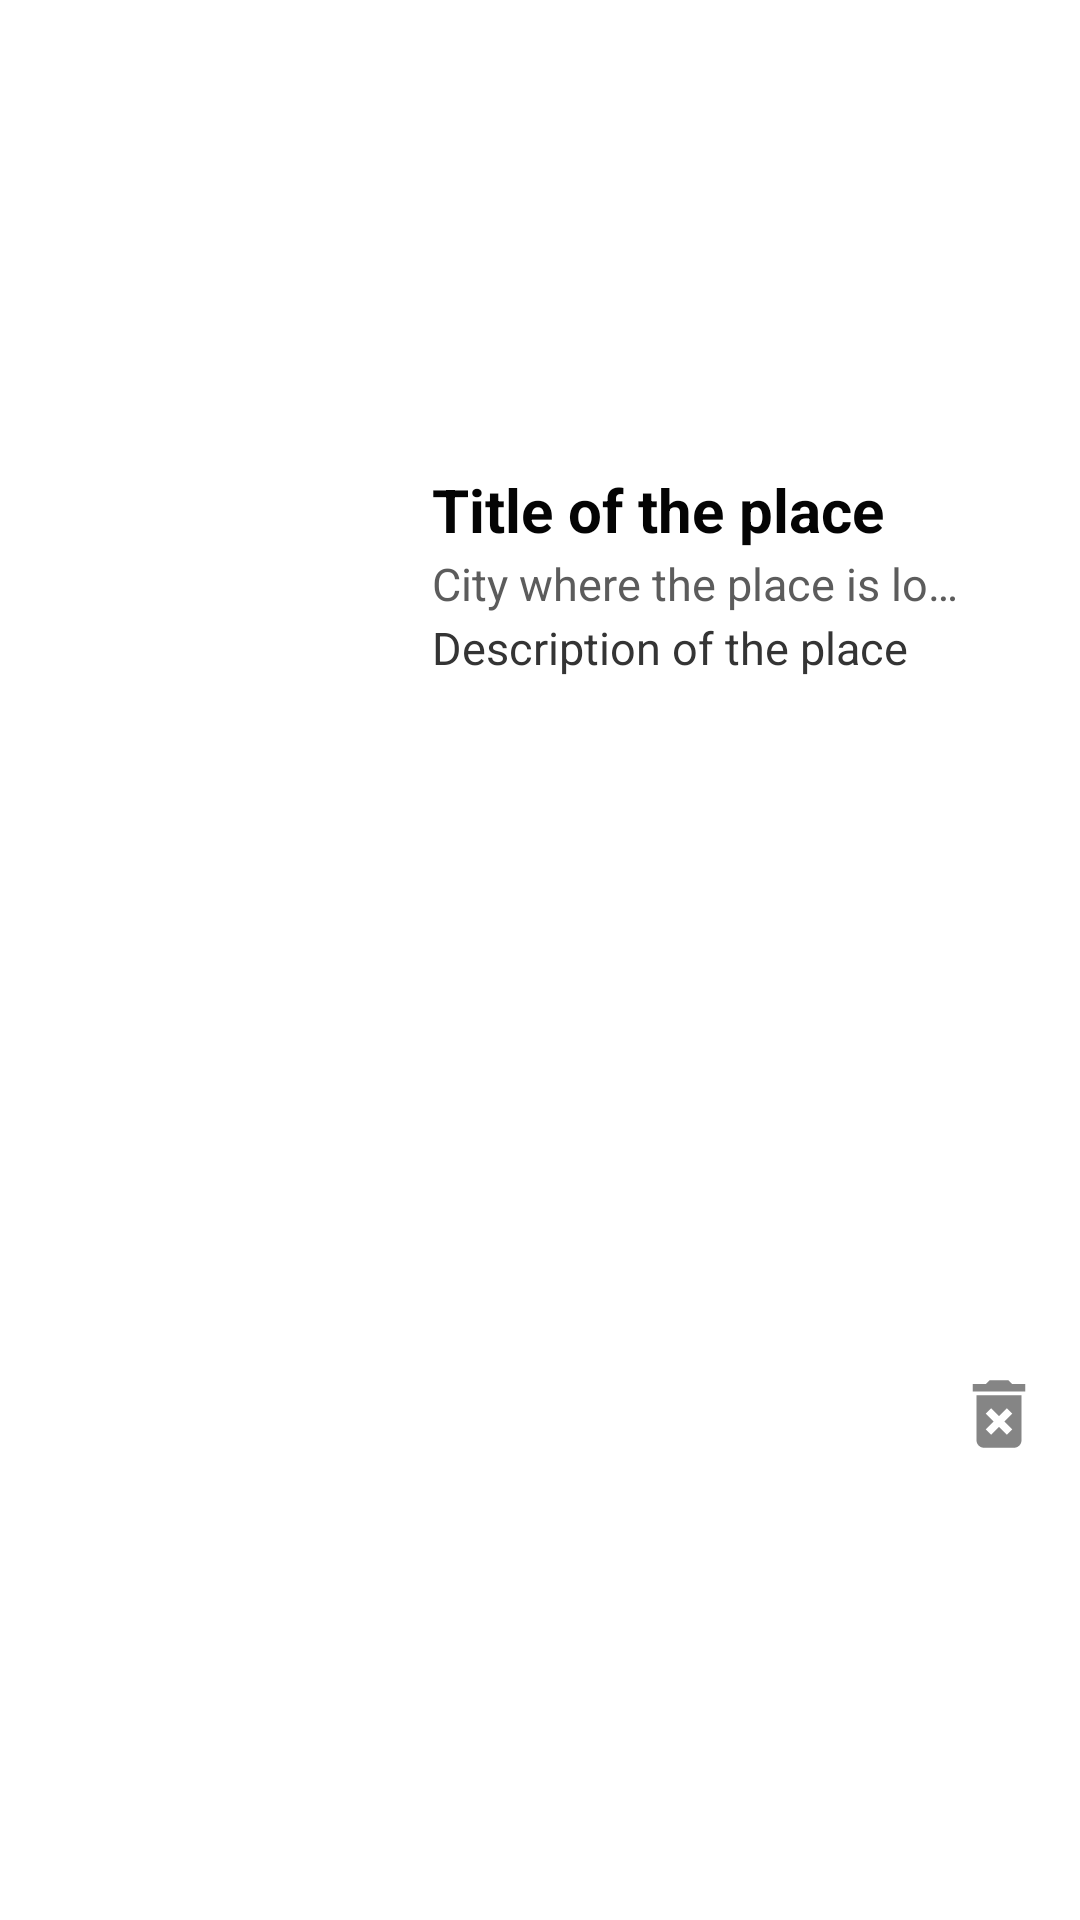

Reconstruct the res/layout file that produces this screen, plus the resources it refers to.
<!-- AndroidManifest.xml: application theme Theme.CeliaCare -->
<!-- res/layout/my_places_list.xml -->
<?xml version="1.0" encoding="utf-8"?>
<RelativeLayout xmlns:android="http://schemas.android.com/apk/res/android"
    android:layout_width="match_parent"
    android:layout_height="130dp"
    android:gravity="center"
    android:listSelector="#BFBFBF"
    android:orientation="horizontal"
    android:foreground="?android:attr/selectableItemBackground"
    android:padding="5dip">

    <LinearLayout
        android:id="@+id/list_image_layout"
        android:layout_width="wrap_content"
        android:layout_height="wrap_content"
        android:layout_alignParentLeft="true"
        android:layout_marginRight="5dp"
        android:padding="3dp">

        <ImageView
            android:id="@+id/list_image"
            android:layout_width="128dp"
            android:layout_height="128dp"
            android:src="@drawable/establecimientos"
            android:scaleType="centerCrop"/>
    </LinearLayout>

    <TextView
        android:id="@+id/titleTextView"
        android:layout_width="wrap_content"
        android:layout_height="wrap_content"
        android:layout_toRightOf="@+id/list_image_layout"
        android:layout_alignTop="@+id/list_image_layout"
        android:layout_alignParentRight="true"
        android:text="@string/placeTitle"
        android:textColor="#040404"
        android:ellipsize="end"
        android:maxLines="2"
        android:textSize="20dp"
        android:textStyle="bold"
        android:typeface="sans" />

    <TextView
        android:id="@+id/cityTextView"
        android:layout_width="match_parent"
        android:layout_height="wrap_content"
        android:layout_below="@id/titleTextView"
        android:layout_toRightOf="@+id/list_image_layout"
        android:layout_marginTop="1dp"
        android:layout_toLeftOf="@+id/deleteImageView"
        android:text="@string/cityTitle"
        android:ellipsize="end"
        android:maxLines="1"
        android:textColor="#5C5C5C"
        android:textSize="15dp" />

    <TextView
        android:id="@+id/descriptionTextView"
        android:layout_width="match_parent"
        android:layout_height="wrap_content"
        android:layout_below="@id/cityTextView"
        android:layout_marginTop="1dp"
        android:layout_toRightOf="@+id/list_image_layout"
        android:layout_toLeftOf="@+id/deleteImageView"
        android:ellipsize="end"
        android:maxLines="2"
        android:text="@string/descriptionTitle"
        android:textColor="#343434"
        android:textSize="15dp" />

    <ImageView
        android:id="@+id/deleteImageView"
        android:layout_width="wrap_content"
        android:layout_height="wrap_content"
        android:layout_alignParentRight="true"
        android:layout_centerVertical="true"
        android:src="@drawable/ic_delete"
        android:layout_marginRight="10dp"
        android:clickable="true"
        android:foreground="?android:attr/selectableItemBackground"/>
</RelativeLayout>
<!-- resources referenced by this layout -->
<resources>
  <!-- drawable ic_delete: png bitmap (drawable-hdpi, 370 bytes) -->
  <string name="cityTitle">City where the place is located</string>
  <string name="descriptionTitle">Description of the place</string>
  <string name="placeTitle">Title of the place</string>
  <style name="Theme.CeliaCare" parent="Theme.MaterialComponents.DayNight.DarkActionBar">
          
          <item name="colorPrimary">@color/color_default</item>
          <item name="colorPrimaryVariant">@color/color_default_darker</item>
          <item name="colorOnPrimary">@color/white</item>
          
          <item name="colorSecondary">@color/teal_200</item>
          <item name="colorSecondaryVariant">@color/teal_700</item>
          <item name="colorOnSecondary">@color/black</item>
          
          <item name="android:statusBarColor">?attr/colorPrimaryVariant</item>
          
      </style>
  <color name="color_default">#FF9800</color>
  <color name="color_default_darker">#C37503</color>
  <color name="white">#FFFFFFFF</color>
  <color name="teal_200">#FF03DAC5</color>
  <color name="teal_700">#FF018786</color>
  <color name="black">#FF000000</color>
</resources>
